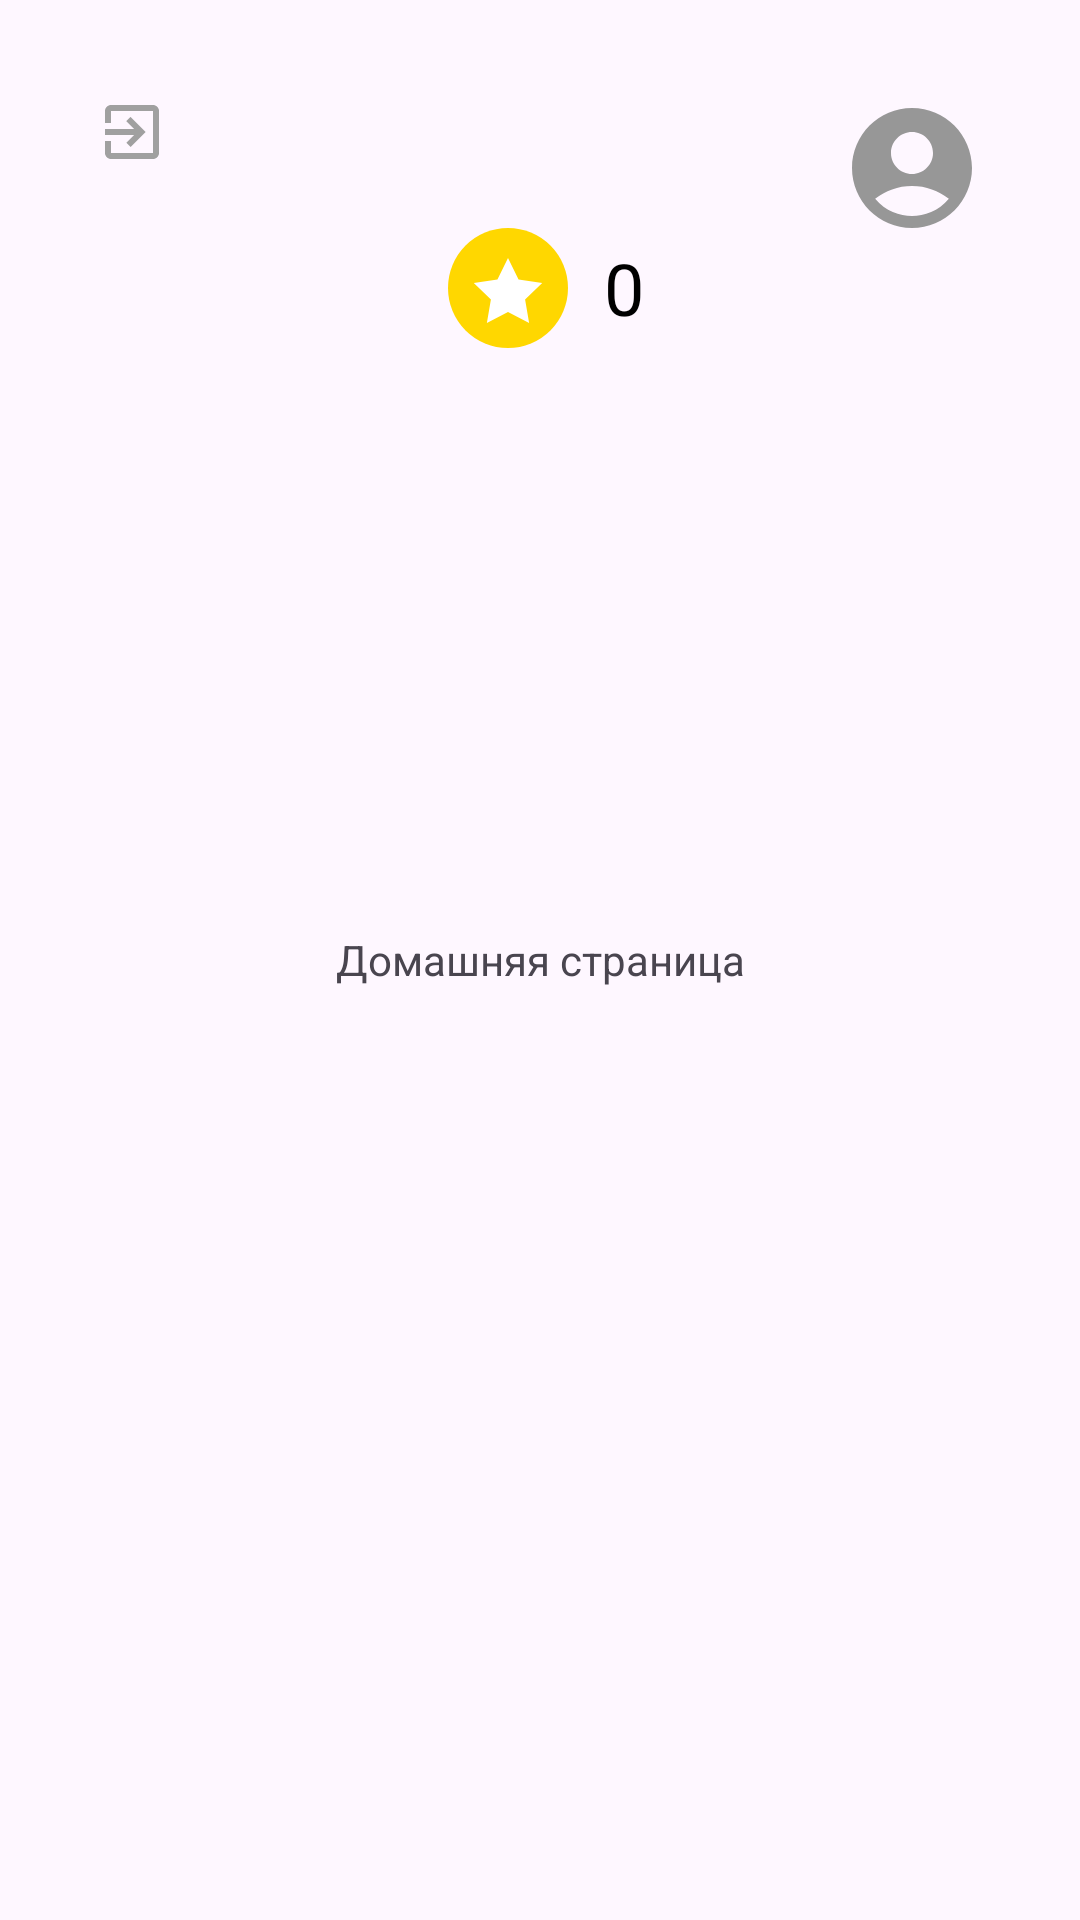

Write the Android layout XML for this screen, with the resource values it uses.
<!-- AndroidManifest.xml: application theme Theme.KidDo -->
<!-- res/layout/fragment_home.xml -->
<?xml version="1.0" encoding="utf-8"?>
<androidx.constraintlayout.widget.ConstraintLayout xmlns:android="http://schemas.android.com/apk/res/android"
    xmlns:app="http://schemas.android.com/apk/res-auto"
    xmlns:tools="http://schemas.android.com/tools"
    android:layout_width="match_parent"
    android:layout_height="match_parent"
    tools:context=".ui.HomeFragment">

    <ImageView
        android:id="@+id/out_btn"
        android:layout_width="wrap_content"
        android:layout_height="wrap_content"
        android:layout_margin="32dp"
        android:src="@drawable/baseline_exit_to_app_24"
        app:layout_constraintStart_toStartOf="parent"
        app:layout_constraintTop_toTopOf="parent" />

    <TextView
        android:layout_width="match_parent"
        android:layout_height="match_parent"
        android:gravity="center"
        android:text="Домашняя страница"
        tools:layout_editor_absoluteX="0dp"
        tools:layout_editor_absoluteY="-34dp" />

    <ImageView
        android:id="@+id/btn_acc"
        android:layout_width="wrap_content"
        android:layout_height="wrap_content"
        android:src="@drawable/baseline_account_circle_24"
        android:layout_margin="32dp"
        app:layout_constraintEnd_toEndOf="parent"
        app:layout_constraintTop_toTopOf="parent" />

    
    <LinearLayout
        android:id="@+id/star_coin_container"
        android:layout_width="wrap_content"
        android:layout_height="wrap_content"
        android:orientation="horizontal"
        android:gravity="center_vertical"
        android:layout_marginTop="16dp"
        app:layout_constraintTop_toBottomOf="@id/out_btn"
        app:layout_constraintStart_toStartOf="parent"
        app:layout_constraintEnd_toEndOf="parent">

        <ImageView
            android:id="@+id/star_coin_icon"
            android:layout_width="48dp"
            android:layout_height="48dp"
            android:src="@drawable/star_coin"
            android:contentDescription="Star Coin" />

        <TextView
            android:id="@+id/star_coin_count"
            android:layout_width="wrap_content"
            android:layout_height="wrap_content"
            android:text="0"
            android:textSize="24sp"
            android:textColor="@android:color/black"
            android:layout_marginStart="8dp"
            android:gravity="center_vertical" />

    </LinearLayout>

</androidx.constraintlayout.widget.ConstraintLayout>
<!-- resources referenced by this layout -->
<resources>
  <!-- drawable baseline_account_circle_24 (drawable) -->
  <vector xmlns:android="http://schemas.android.com/apk/res/android" android:height="48dp" android:tint="#979797" android:viewportHeight="24" android:viewportWidth="24" android:width="48dp">
        
      <path android:fillColor="@android:color/white" android:pathData="M12,2C6.48,2 2,6.48 2,12s4.48,10 10,10s10,-4.48 10,-10S17.52,2 12,2zM12,6c1.93,0 3.5,1.57 3.5,3.5S13.93,13 12,13s-3.5,-1.57 -3.5,-3.5S10.07,6 12,6zM12,20c-2.03,0 -4.43,-0.82 -6.14,-2.88C7.55,15.8 9.68,15 12,15s4.45,0.8 6.14,2.12C16.43,19.18 14.03,20 12,20z"/>
      
  </vector>
  <!-- drawable baseline_exit_to_app_24 (drawable) -->
  <vector xmlns:android="http://schemas.android.com/apk/res/android" android:autoMirrored="true" android:height="24dp" android:tint="#A0A0A0" android:viewportHeight="24" android:viewportWidth="24" android:width="24dp">
        
      <path android:fillColor="@android:color/white" android:pathData="M10.09,15.59L11.5,17l5,-5 -5,-5 -1.41,1.41L12.67,11H3v2h9.67l-2.58,2.59zM19,3H5c-1.11,0 -2,0.9 -2,2v4h2V5h14v14H5v-4H3v4c0,1.1 0.89,2 2,2h14c1.1,0 2,-0.9 2,-2V5c0,-1.1 -0.9,-2 -2,-2z"/>
      
  </vector>
  <!-- drawable star_coin (drawable) -->
  <?xml version="1.0" encoding="utf-8"?>
  <vector xmlns:android="http://schemas.android.com/apk/res/android"
      android:height="24dp"
      android:viewportHeight="24"
      android:viewportWidth="24"
      android:width="24dp">
  
      
      <path
          android:fillColor="#FFD700"
          android:pathData="M12,2a10,10 0 1,0 10,10a10,10 0 0,0 -10,-10z"/>
  
      
      <path
          android:fillColor="#FFFFFF"
          android:pathData="M12,7l1.76,3.58l3.94,0.57l-2.85,2.78l0.67,3.91l-3.52,-1.85l-3.52,1.85l0.67,-3.91l-2.85,-2.78l3.94,-0.57L12,7z"/>
  
  </vector>
  <style name="Theme.KidDo" parent="Base.Theme.KidDo" />
  <style name="Base.Theme.KidDo" parent="Theme.Material3.DayNight.NoActionBar">
          
          
      </style>
</resources>
